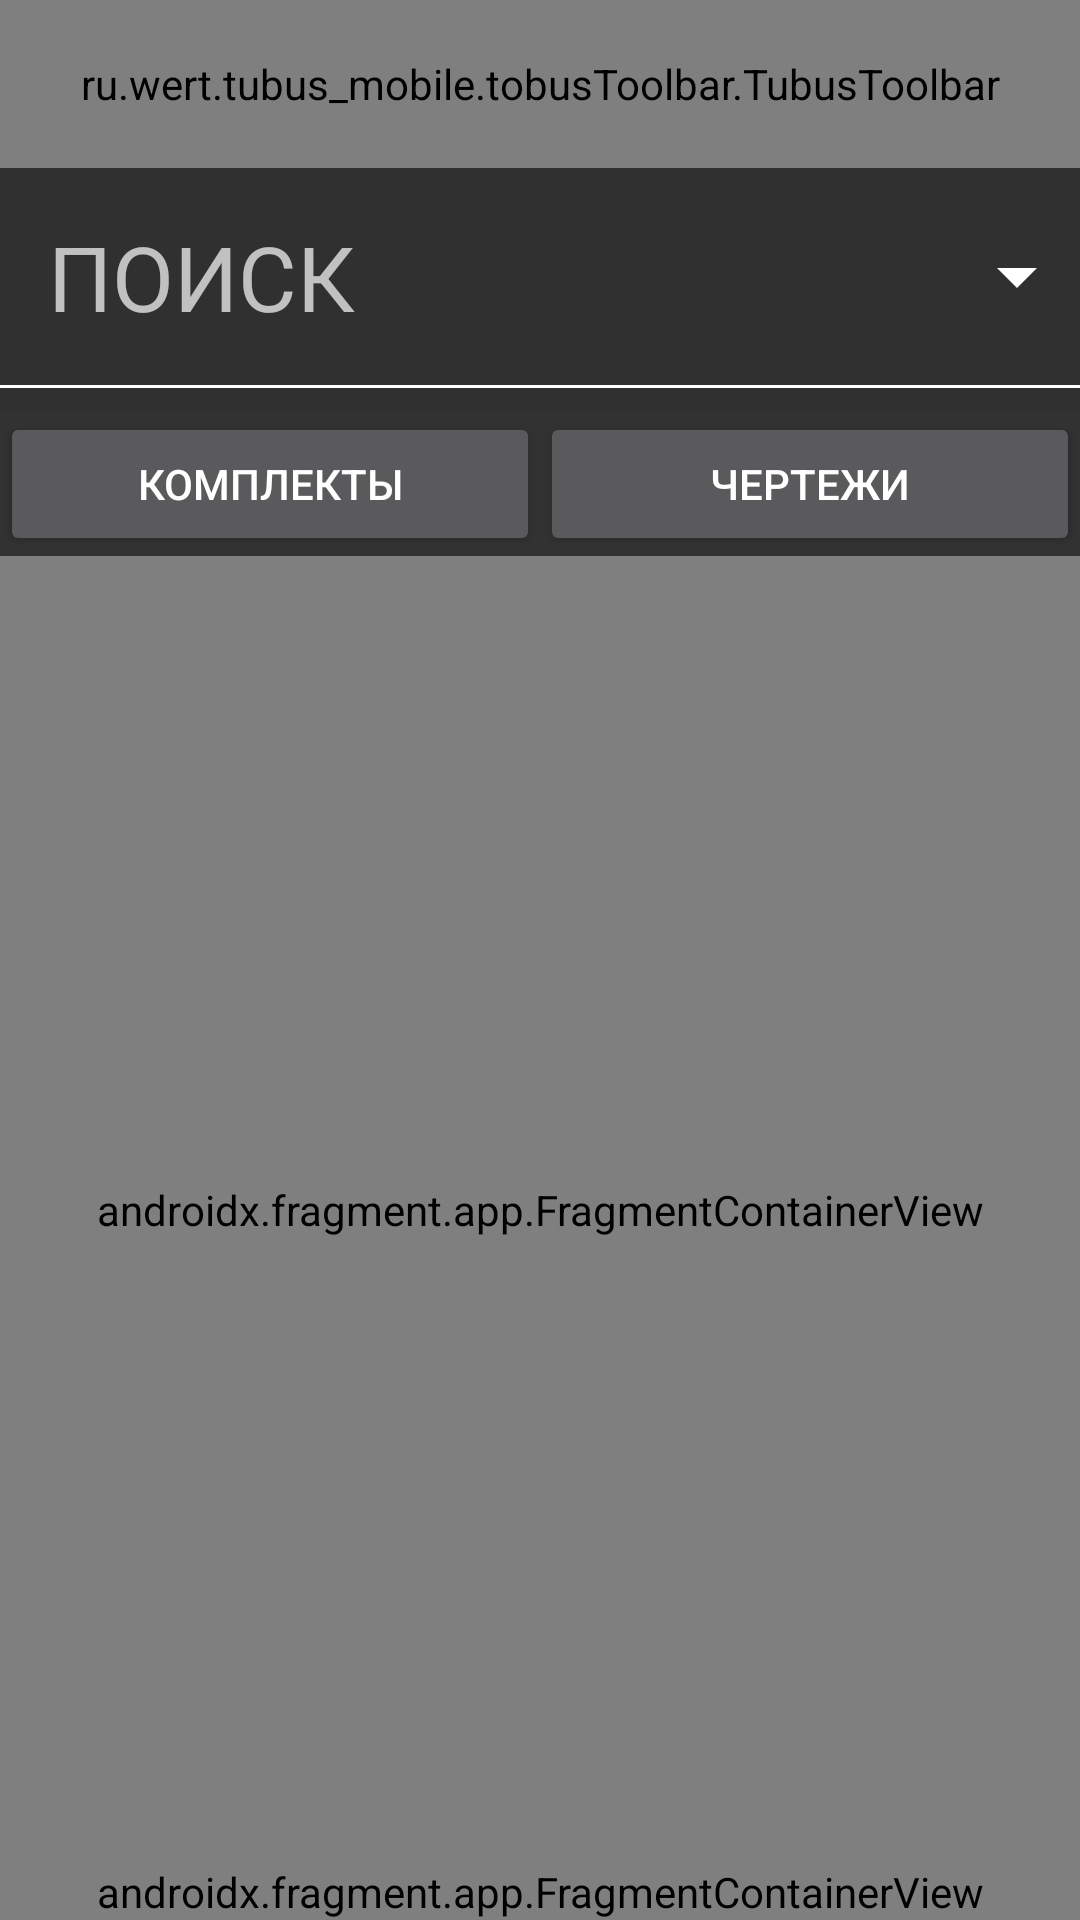

This screen was rendered from an Android layout file. Write that file and the resources it references.
<!-- AndroidManifest.xml: activity theme AppTheme.NoActionBar -->
<!-- res/layout/activity_organizer.xml -->
<?xml version="1.0" encoding="utf-8"?>
<LinearLayout xmlns:android="http://schemas.android.com/apk/res/android"
    xmlns:app="http://schemas.android.com/apk/res-auto"
    xmlns:tools="http://schemas.android.com/tools"
    android:layout_width="match_parent"
    android:layout_height="match_parent"
    android:layout_margin="2dp"
    android:orientation="vertical"
    tools:context=".viewer.ViewerActivity">

    
    <ru.wert.tubus_mobile.tobusToolbar.TubusToolbar
        android:id="@+id/tubusToolbar"
        android:layout_width="match_parent"
        android:layout_height="?attr/actionBarSize"
        android:background="@color/colorPrimary" />

    <LinearLayout
        android:layout_width="match_parent"
        android:layout_height="wrap_content"
        android:background="@android:color/transparent"
        android:orientation="horizontal">

        <EditText
            android:id="@+id/edit_text_search"
            android:layout_width="0dp"
            android:layout_height="wrap_content"
            android:layout_weight="1"
            android:background="@null"
            android:ems="10"
            android:hint="ПОИСК"
            android:inputType="textNoSuggestions"
            android:padding="16dp"
            android:textAlignment="textStart"
            android:textSize="30sp" />

        <ImageButton
            android:id="@+id/btnHistory"
            android:layout_width="wrap_content"
            android:layout_height="wrap_content"
            android:layout_gravity="center"
            android:layout_margin='5dp'
            android:background="?attr/selectableItemBackgroundBorderless"
            android:contentDescription="История поиска"
            android:src="@drawable/ic_triangle_down" />

    </LinearLayout>

    
    <View
        android:layout_width="match_parent"
        android:layout_height="1dp"
        android:layout_marginBottom="8dp"
        android:background="#FFFFFF" />

    <LinearLayout
        android:layout_width="match_parent"
        android:layout_height="wrap_content"
        android:background="@color/colorPrimaryDark">

        <Button
            android:id="@+id/btnFoldersTab"
            android:layout_width="0dp"
            android:layout_height="wrap_content"
            android:layout_weight="1"
            android:text="Комплекты" />

        <Button
            android:id="@+id/btnPassportsTab"
            android:layout_width="0dp"
            android:layout_height="wrap_content"
            android:layout_weight="1"
            android:text="Чертежи" />


    </LinearLayout>

    <FrameLayout
        android:layout_width="match_parent"
        android:layout_height="0dp"
        android:layout_weight="1"
        android:fillViewport="true">

        <androidx.fragment.app.FragmentContainerView
            android:id="@+id/organizer_fragment_container"
            android:name="ru.wert.tubus_mobile.organizer.passports.PassportsFragment"
            android:layout_width="match_parent"
            android:layout_height="match_parent"
            android:tag="passports1" />

    </FrameLayout>

    <androidx.fragment.app.FragmentContainerView
        android:id="@+id/keyboard_container"
        android:name="ru.wert.tubus_mobile.keyboards.NumKeyboard"
        android:layout_width="match_parent"
        android:layout_height="wrap_content"
        android:layout_gravity="bottom" />

</LinearLayout>
<!-- resources referenced by this layout -->
<resources>
  <color name="colorPrimary">#808080</color>
  <color name="colorPrimaryDark">#323232</color>
  <!-- drawable ic_triangle_down (drawable) -->
  <vector xmlns:android="http://schemas.android.com/apk/res/android"
      android:width="32dp"
      android:height="32dp"
      android:viewportWidth="24"
      android:viewportHeight="24">
      <path
          android:fillColor="#FFFFFF"
          android:pathData="M7,10l5,5 5,-5z"/>
  </vector>
  <style name="AppTheme.NoActionBar">
          <item name="windowActionBar">false</item>
          <item name="windowNoTitle">true</item>
      </style>
</resources>
